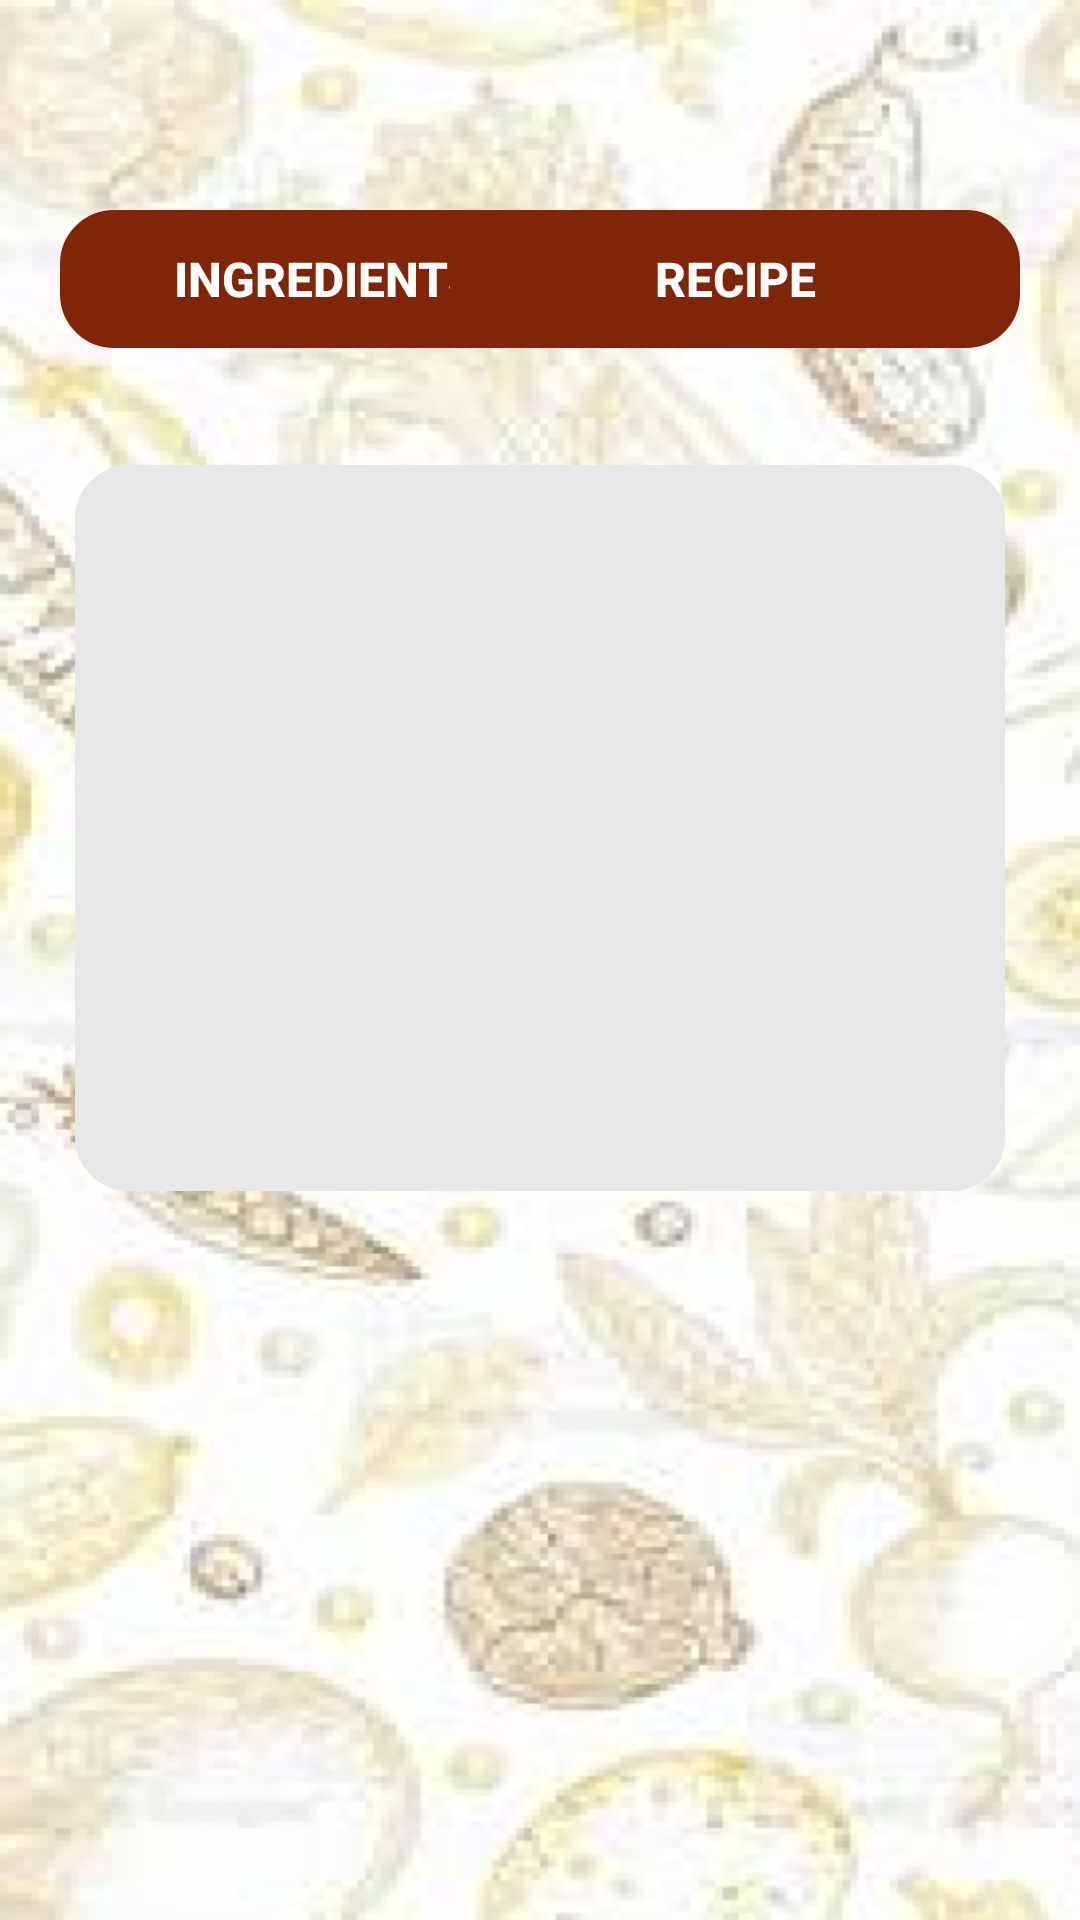

The Android layout XML behind this screen, and the referenced resources:
<!-- AndroidManifest.xml: application theme Theme.Food_app -->
<!-- res/layout/ingredients_page.xml -->
<?xml version="1.0" encoding="utf-8"?>
<androidx.drawerlayout.widget.DrawerLayout
    xmlns:android="http://schemas.android.com/apk/res/android"
    xmlns:app="http://schemas.android.com/apk/res-auto"
    xmlns:tools="http://schemas.android.com/tools"
    android:layout_width="match_parent"
    android:background="@drawable/img55"
    android:layout_height="match_parent">
    <RelativeLayout
        android:layout_width="match_parent"
        android:layout_height="match_parent">
        <TextView
            android:layout_width="wrap_content"
            android:layout_height="wrap_content"
            android:text="Foodie Food"
            android:textSize="30sp"
            android:visibility="gone"
            android:layout_marginStart="40dp"
            android:textStyle="bold" />
        <RelativeLayout
        android:layout_marginTop="70dp"
        android:layout_marginEnd="20sp"
        android:layout_marginStart="20sp"
        android:background="@drawable/button2"
        android:backgroundTint="#BDBBBB"
        android:layout_width="wrap_content"
        android:layout_height="wrap_content">
    <Button
        android:layout_width="177dp"
        android:layout_height="46dp"
        android:background="@drawable/button"
        android:backgroundTint="#812508"
        android:text="Ingredients"
        android:textColor="@color/white"
        android:id="@+id/ingredientBtn"
        android:textSize="16sp"
        android:textStyle="bold"
        app:backgroundTint="#812508"
        tools:ignore="ButtonStyle" />
    <Button
        android:layout_alignParentEnd="true"
        android:layout_width="190dp"
        android:layout_height="46dp"
        android:background="@drawable/button"
        android:backgroundTint="#812508"
        android:text="Recipe"
        android:textColor="@color/white"
        android:id="@+id/recipeBtn"
        android:textSize="16sp"
        android:textStyle="bold"
        app:backgroundTint="#812508"
        tools:ignore="ButtonStyle" />
    </RelativeLayout>
        <RelativeLayout
            android:layout_width="match_parent"
            android:layout_height="match_parent"
            android:layout_marginTop="150dp"
            android:layout_marginRight="20dp"
            android:layout_marginLeft="20dp">
            <ScrollView
                android:id="@+id/scrL"
                android:layout_width="match_parent"
                android:layout_height="match_parent">
                <RelativeLayout
                    android:layout_width="match_parent"
                    android:layout_height="match_parent">
                    <ImageView
                        android:layout_width="match_parent"
                        android:layout_height="242dp"
                        android:id="@+id/imageId"
                        android:layout_margin="5dp"
                        android:background="@drawable/button"
                        android:backgroundTint="#E8E8E8"/>
                    <LinearLayout
                        android:layout_width="match_parent"
                        android:layout_height="wrap_content"
                        android:layout_margin="5sp"
                        android:id="@+id/ingredientShow"
                        android:layout_below="@+id/imageId"
                        android:orientation="vertical" />
                    <LinearLayout
                        android:layout_width="match_parent"
                        android:layout_height="wrap_content"
                        android:layout_margin="5sp"
                        android:id="@+id/recipeShow"
                        android:layout_below="@+id/imageId"
                        android:orientation="vertical" />
                </RelativeLayout>
            </ScrollView>
        </RelativeLayout>
    </RelativeLayout>
</androidx.drawerlayout.widget.DrawerLayout>
<!-- resources referenced by this layout -->
<resources>
  <color name="white">#FFFFFFFF</color>
  <!-- drawable button (drawable) -->
  <?xml version="1.0" encoding="utf-8"?>
  <selector xmlns:android="http://schemas.android.com/apk/res/android">
      <item>
          <shape android:shape="rectangle">
  
              <stroke
                  android:width="6dp"
                  android:color="#ffffff" ></stroke>
              <corners android:radius="15dp"/>
          </shape>
  
      </item>
  </selector>
  <!-- drawable button2 (drawable) -->
  <?xml version="1.0" encoding="utf-8"?>
  <selector xmlns:android="http://schemas.android.com/apk/res/android">
      <item>
          <shape android:shape="rectangle">
  
              <stroke
                  android:width="6dp"
                  android:color="#ffffff" ></stroke>
              <corners android:radius="25dp"/>
          </shape>
  
      </item>
  </selector>
  <!-- drawable img55: png bitmap (drawable-v24, 216642 bytes) -->
  <style name="Theme.Food_app" parent="Theme.MaterialComponents.DayNight.DarkActionBar">
          
          <item name="colorPrimary">@color/brown_500</item>
          <item name="colorPrimaryVariant">@color/brown</item>
          <item name="colorOnPrimary">@color/white</item>
          
          <item name="colorSecondary">@color/teal_200</item>
          <item name="colorSecondaryVariant">@color/teal_700</item>
          <item name="colorOnSecondary">@color/black</item>
          
          <item name="android:statusBarColor" tools:targetApi="l">?attr/colorPrimaryVariant</item>
          
      </style>
  <color name="brown_500">#812508</color>
  <color name="brown">#812508</color>
  <color name="teal_200">#FF03DAC5</color>
  <color name="teal_700">#FF018786</color>
  <color name="black">#FF000000</color>
</resources>
